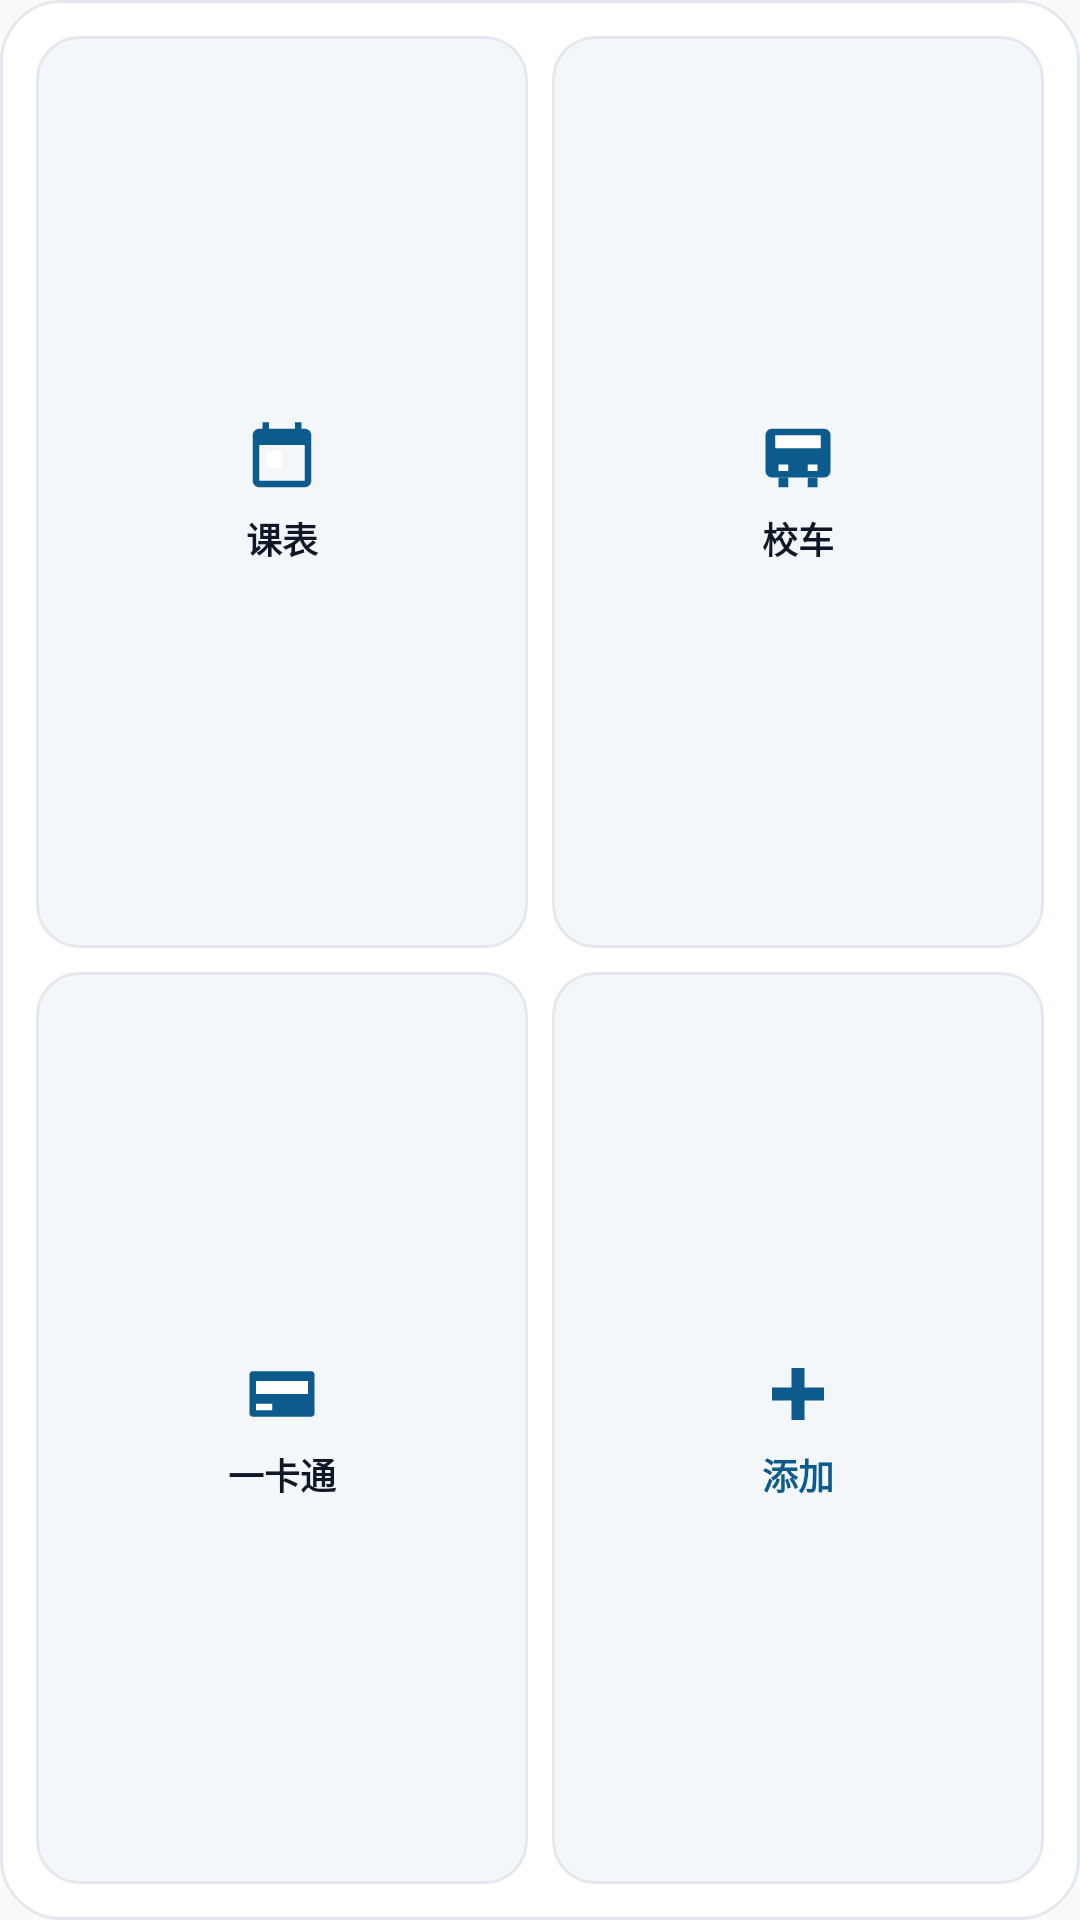

Produce the Android XML layout that renders to this screen, including the resource entries it uses.
<!-- AndroidManifest.xml: application theme Theme.SWUNCampus -->
<!-- res/layout/widget_functions_three.xml -->
<?xml version="1.0" encoding="utf-8"?>
<LinearLayout xmlns:android="http://schemas.android.com/apk/res/android"
    android:id="@+id/widget_functions_root"
    android:layout_width="match_parent"
    android:layout_height="match_parent"
    android:background="@drawable/widget_card_bg"
    android:orientation="vertical"
    android:padding="8dp">

    <LinearLayout
        android:layout_width="match_parent"
        android:layout_height="0dp"
        android:layout_weight="1"
        android:orientation="horizontal">

        <LinearLayout
            android:id="@+id/widget_cell_1"
            android:layout_width="0dp"
            android:layout_height="match_parent"
            android:layout_margin="4dp"
            android:layout_weight="1"
            android:background="@drawable/widget_cell_bg"
            android:gravity="center"
            android:orientation="vertical"
            android:padding="8dp">

            <ImageView
                android:id="@+id/widget_icon_1"
                android:layout_width="26dp"
                android:layout_height="26dp"
                android:contentDescription="功能图标"
                android:src="@drawable/ic_widget_schedule" />

            <TextView
                android:id="@+id/widget_title_1"
                android:layout_width="match_parent"
                android:layout_height="wrap_content"
                android:layout_marginTop="5dp"
                android:ellipsize="end"
                android:gravity="center"
                android:includeFontPadding="false"
                android:maxLines="1"
                android:text="课表"
                android:textColor="#101828"
                android:textSize="12sp"
                android:textStyle="bold" />
        </LinearLayout>

        <LinearLayout
            android:id="@+id/widget_cell_2"
            android:layout_width="0dp"
            android:layout_height="match_parent"
            android:layout_margin="4dp"
            android:layout_weight="1"
            android:background="@drawable/widget_cell_bg"
            android:gravity="center"
            android:orientation="vertical"
            android:padding="8dp">

            <ImageView
                android:id="@+id/widget_icon_2"
                android:layout_width="26dp"
                android:layout_height="26dp"
                android:contentDescription="功能图标"
                android:src="@drawable/ic_widget_bus" />

            <TextView
                android:id="@+id/widget_title_2"
                android:layout_width="match_parent"
                android:layout_height="wrap_content"
                android:layout_marginTop="5dp"
                android:ellipsize="end"
                android:gravity="center"
                android:includeFontPadding="false"
                android:maxLines="1"
                android:text="校车"
                android:textColor="#101828"
                android:textSize="12sp"
                android:textStyle="bold" />
        </LinearLayout>
    </LinearLayout>

    <LinearLayout
        android:layout_width="match_parent"
        android:layout_height="0dp"
        android:layout_weight="1"
        android:orientation="horizontal">

        <LinearLayout
            android:id="@+id/widget_cell_3"
            android:layout_width="0dp"
            android:layout_height="match_parent"
            android:layout_margin="4dp"
            android:layout_weight="1"
            android:background="@drawable/widget_cell_bg"
            android:gravity="center"
            android:orientation="vertical"
            android:padding="8dp">

            <ImageView
                android:id="@+id/widget_icon_3"
                android:layout_width="26dp"
                android:layout_height="26dp"
                android:contentDescription="功能图标"
                android:src="@drawable/ic_widget_card" />

            <TextView
                android:id="@+id/widget_title_3"
                android:layout_width="match_parent"
                android:layout_height="wrap_content"
                android:layout_marginTop="5dp"
                android:ellipsize="end"
                android:gravity="center"
                android:includeFontPadding="false"
                android:maxLines="1"
                android:text="一卡通"
                android:textColor="#101828"
                android:textSize="12sp"
                android:textStyle="bold" />
        </LinearLayout>

        <LinearLayout
            android:id="@+id/widget_cell_4"
            android:layout_width="0dp"
            android:layout_height="match_parent"
            android:layout_margin="4dp"
            android:layout_weight="1"
            android:background="@drawable/widget_cell_bg"
            android:gravity="center"
            android:orientation="vertical"
            android:padding="8dp">

            <ImageView
                android:id="@+id/widget_icon_4"
                android:layout_width="26dp"
                android:layout_height="26dp"
                android:contentDescription="添加功能"
                android:src="@drawable/ic_widget_add" />

            <TextView
                android:id="@+id/widget_title_4"
                android:layout_width="match_parent"
                android:layout_height="wrap_content"
                android:layout_marginTop="5dp"
                android:gravity="center"
                android:includeFontPadding="false"
                android:maxLines="1"
                android:text="添加"
                android:textColor="#0C5B8C"
                android:textSize="12sp"
                android:textStyle="bold" />
        </LinearLayout>
    </LinearLayout>
</LinearLayout>
<!-- resources referenced by this layout -->
<resources>
  <!-- drawable ic_widget_add (drawable) -->
  <?xml version="1.0" encoding="utf-8"?>
  <vector xmlns:android="http://schemas.android.com/apk/res/android"
      android:width="24dp"
      android:height="24dp"
      android:viewportWidth="24"
      android:viewportHeight="24">
      <path
          android:fillColor="#0C5B8C"
          android:pathData="M10,4h4v6h6v4h-6v6h-4v-6h-6v-4h6z" />
  </vector>
  <!-- drawable ic_widget_bus (drawable) -->
  <?xml version="1.0" encoding="utf-8"?>
  <vector xmlns:android="http://schemas.android.com/apk/res/android"
      android:width="24dp"
      android:height="24dp"
      android:viewportWidth="24"
      android:viewportHeight="24">
      <path
          android:fillColor="#0C5B8C"
          android:pathData="M4,3h16c1.1,0 2,0.9 2,2v11c0,1.1 -0.9,2 -2,2H4c-1.1,0 -2,-0.9 -2,-2V5c0,-1.1 0.9,-2 2,-2z" />
      <path
          android:fillColor="#FFFFFF"
          android:pathData="M5,5h14v4H5zM6,14h3v2H6zM15,14h3v2h-3z" />
      <path
          android:fillColor="#0C5B8C"
          android:pathData="M6,18h3v3H6zM15,18h3v3h-3z" />
  </vector>
  <!-- drawable ic_widget_card (drawable) -->
  <?xml version="1.0" encoding="utf-8"?>
  <vector xmlns:android="http://schemas.android.com/apk/res/android"
      android:width="24dp"
      android:height="24dp"
      android:viewportWidth="24"
      android:viewportHeight="24">
      <path
          android:fillColor="#0C5B8C"
          android:pathData="M3,5h18c0.55,0 1,0.45 1,1v12c0,0.55 -0.45,1 -1,1H3c-0.55,0 -1,-0.45 -1,-1V6c0,-0.55 0.45,-1 1,-1z" />
      <path
          android:fillColor="#FFFFFF"
          android:pathData="M4,8h16v4H4zM4,15h5v2H4z" />
  </vector>
  <!-- drawable ic_widget_schedule (drawable) -->
  <?xml version="1.0" encoding="utf-8"?>
  <vector xmlns:android="http://schemas.android.com/apk/res/android"
      android:width="24dp"
      android:height="24dp"
      android:viewportWidth="24"
      android:viewportHeight="24">
      <path
          android:fillColor="#0C5B8C"
          android:pathData="M19,3h-1V1h-2v2H8V1H6v2H5c-1.1,0 -2,0.9 -2,2v14c0,1.1 0.9,2 2,2h14c1.1,0 2,-0.9 2,-2V5c0,-1.1 -0.9,-2 -2,-2zM19,19H5V8h14v11z" />
      <path
          android:fillColor="#FFFFFF"
          android:pathData="M7,10h5v5H7z" />
  </vector>
  <!-- drawable widget_card_bg (drawable) -->
  <?xml version="1.0" encoding="utf-8"?>
  <shape xmlns:android="http://schemas.android.com/apk/res/android" android:shape="rectangle">
      <solid android:color="#FFFFFFFF" />
      <corners android:radius="20dp" />
      <stroke android:width="1dp" android:color="#E4E9EF" />
  </shape>
  <!-- drawable widget_cell_bg (drawable) -->
  <?xml version="1.0" encoding="utf-8"?>
  <shape xmlns:android="http://schemas.android.com/apk/res/android" android:shape="rectangle">
      <solid android:color="#FFF4F7FA" />
      <corners android:radius="14dp" />
      <stroke android:width="1dp" android:color="#E4E9EF" />
  </shape>
  <style name="Theme.SWUNCampus" parent="@android:style/Theme.Material.Light.NoActionBar">
          <item name="android:statusBarColor">@android:color/transparent</item>
          <item name="android:navigationBarColor">@android:color/transparent</item>
          <item name="android:windowLightStatusBar">true</item>
          <item name="android:windowActionModeOverlay">true</item>
      </style>
</resources>
